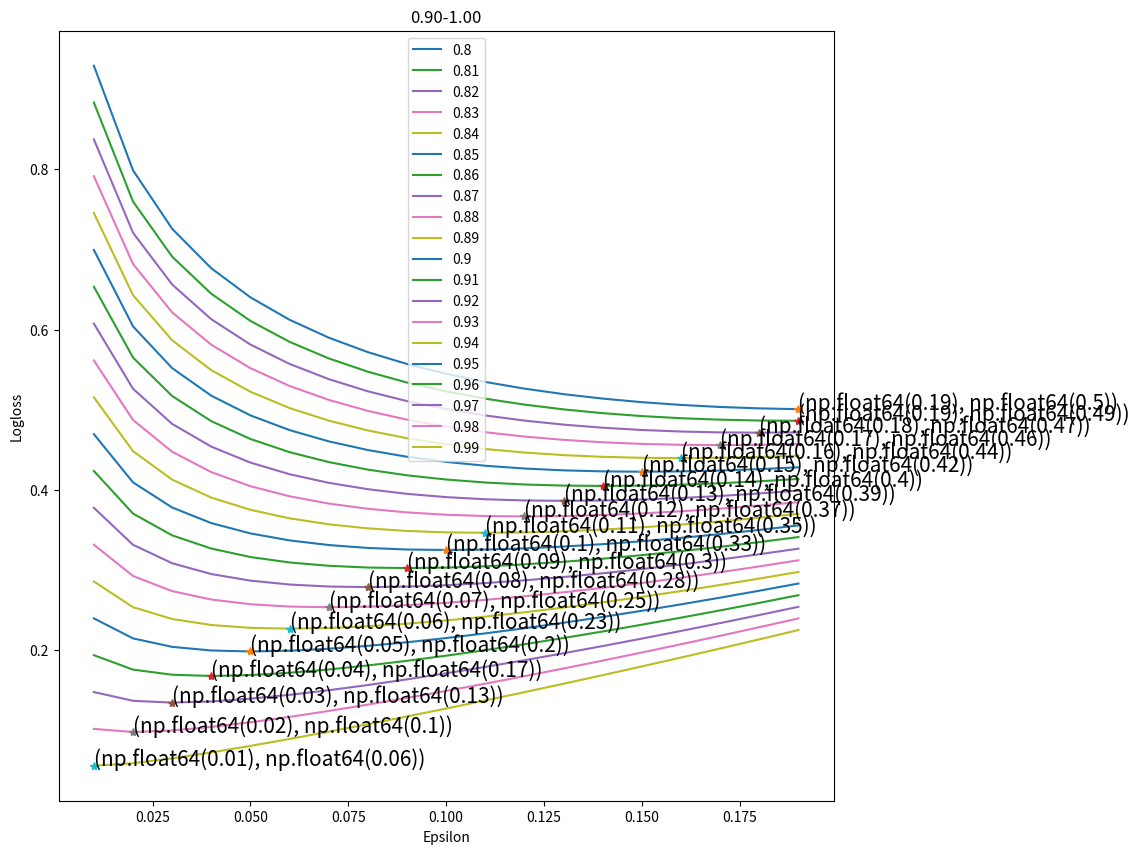

This chart was generated by the following Python code:
# Import libs
import math
import numpy as np
import matplotlib.pyplot as plt

from pylab import rcParams

def logloss(true_label, predicted, eps=1e-15):
    p = np.clip(predicted, eps, 1 - eps)
    if true_label == 1:
        return -math.log(p)
    else:
        return -math.log(1 - p)

def acc2logloss(acc, size, e):
    p = int(acc * size)
    true_l = [1 for i in range(size)]
    pred_l = [1 for i in range(p)] + [0 for i in range(size - p)]
    ll = 0
    for t, p in zip(true_l, pred_l):
        ll += logloss(t, p, eps=e)
    return ll / size

def plot_logloss(acc, size=4000):
    eps = np.arange(0.01, 0.2, 0.01)
    res = []
    for e in eps:
        res.append(acc2logloss(acc, size, e))
    min_logloss_ind = np.argmin(res)
    plt.plot(eps, res, label=str(acc))
    plt.plot(eps[min_logloss_ind], res[min_logloss_ind], marker='*')
    plt.text(eps[min_logloss_ind], res[min_logloss_ind], str((np.round(eps[min_logloss_ind], 2), np.round(res[min_logloss_ind], 2))), size=15, color="black")
    plt.xlabel("Epsilon")
    plt.ylabel("Logloss")

rcParams['figure.figsize'] = 10,10
accs = np.arange(0.8, 0.9, 0.01)
for acc in accs:
    plot_logloss(np.round(acc, 2))
plt.legend()
plt.title("0.80-0.90")
plt.show()

accs = np.arange(0.9, 1.0, 0.01)
for acc in accs:
    plot_logloss(np.round(acc, 2))
plt.legend()
plt.title("0.90-1.00")
plt.show()